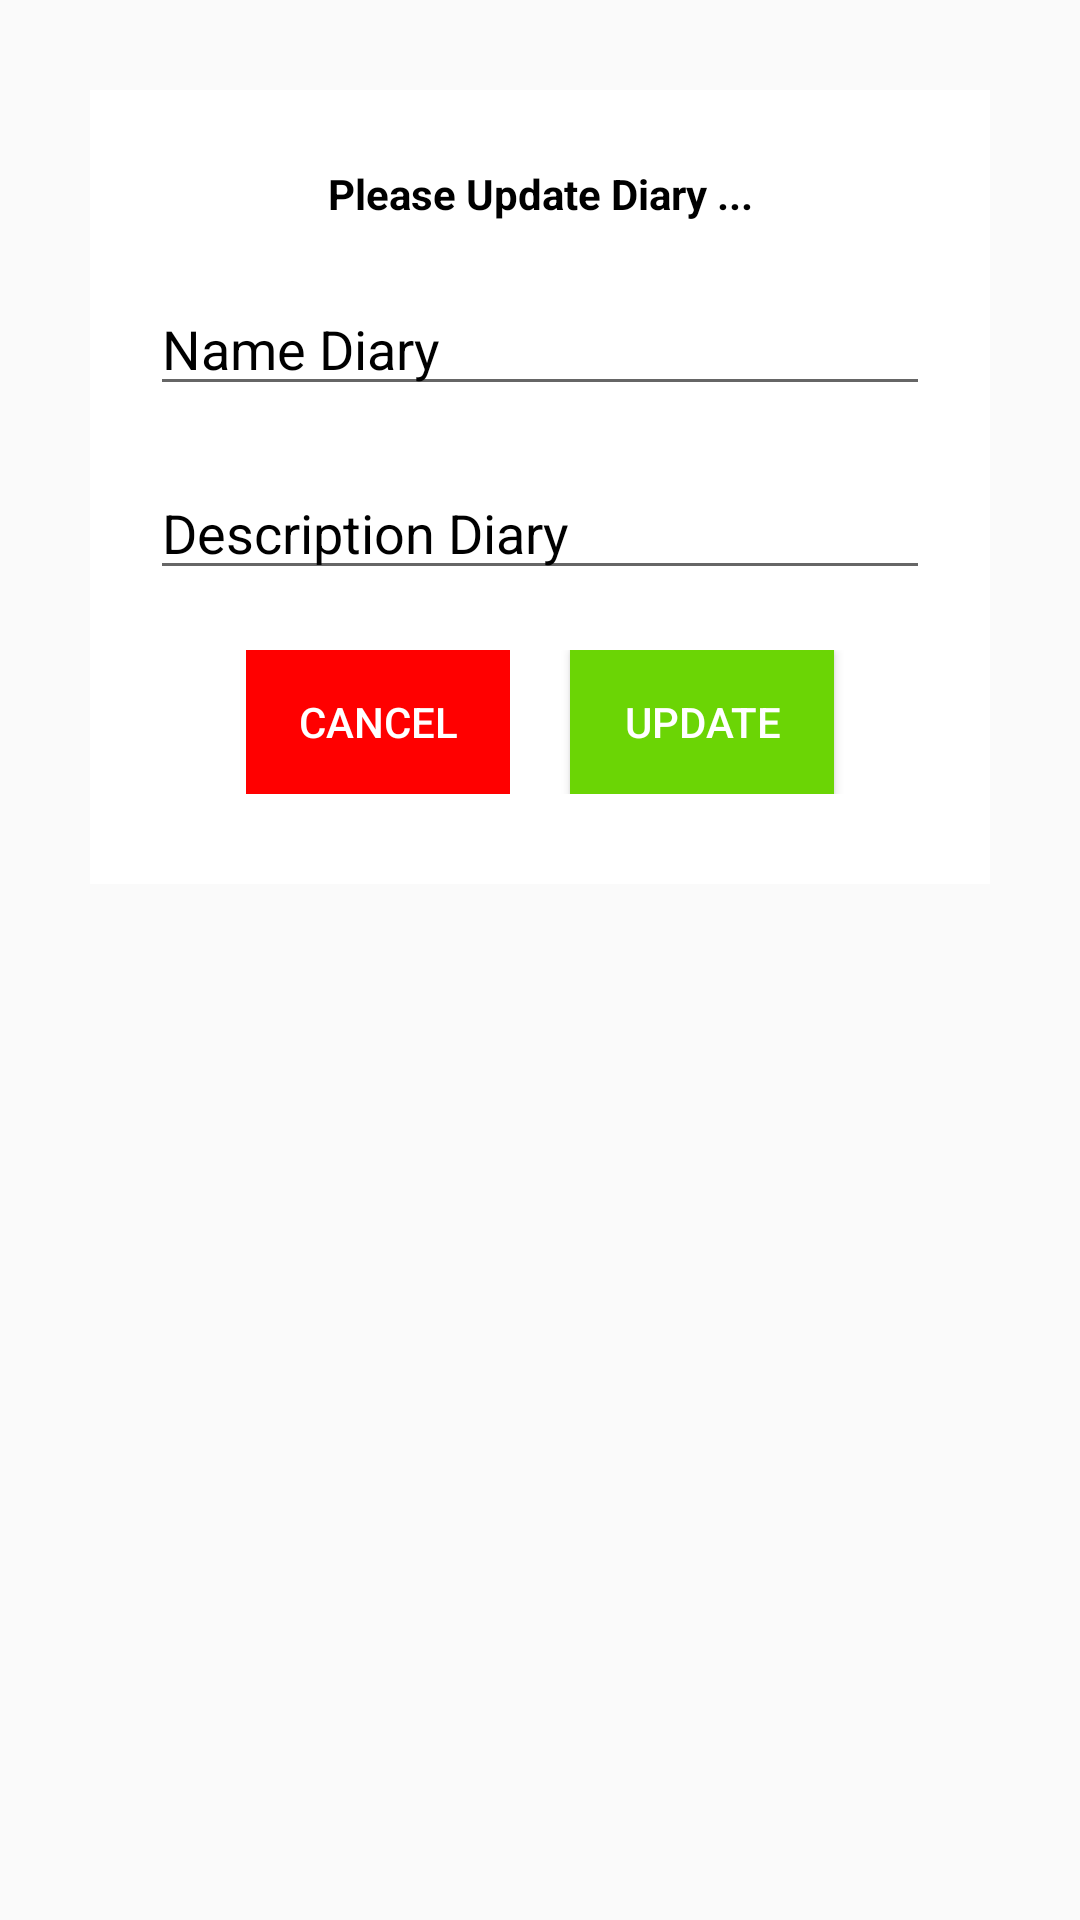

The Android layout XML behind this screen, and the referenced resources:
<!-- AndroidManifest.xml: application theme AppTheme -->
<!-- res/layout/update_diary_dailog.xml -->
<?xml version="1.0" encoding="utf-8"?>
<RelativeLayout xmlns:android="http://schemas.android.com/apk/res/android"
android:layout_width="match_parent"
android:layout_height="wrap_content"
android:layout_centerInParent="true"
android:background="@color/transparent"
android:padding="30dp">


<LinearLayout
    android:id="@+id/internet_layout"
    android:layout_width="match_parent"
    android:paddingBottom="30dp"
    android:background="@color/white"
    android:layout_height="wrap_content"
    android:orientation="vertical">



    <TextView
        android:layout_width="match_parent"
        android:layout_height="wrap_content"
        android:layout_marginTop="25dp"
        android:gravity="center"
        android:text="Please Update Diary ..."
        android:textColor="@color/black"
        android:textSize="14sp"
        android:textStyle="bold" />


    <EditText
        android:layout_width="match_parent"
        android:layout_marginTop="20dp"
        android:hint="Name Diary"
        android:layout_marginRight="20dp"
        android:id="@+id/edt_name_diary_update_dailog"
        android:layout_marginLeft="20dp"
        android:textColor="@color/black"
        android:textColorHint="@color/black"
        android:layout_height="wrap_content" />
    <EditText
        android:layout_width="match_parent"
        android:layout_marginTop="20dp"
        android:hint="Description Diary"
        android:layout_marginRight="20dp"
        android:id="@+id/edt_description_update_dailog"
        android:layout_marginLeft="20dp"
        android:textColor="@color/black"
        android:textColorHint="@color/black"
        android:layout_height="wrap_content" />

    <LinearLayout
        android:layout_width="match_parent"
        android:orientation="horizontal"
        android:gravity="center"
        android:layout_marginTop="20dp"
        android:layout_height="wrap_content">


        <LinearLayout
            android:layout_width="wrap_content"
            android:layout_height="wrap_content">
            <Button
                android:layout_width="wrap_content"
                android:text="Cancel"
                android:id="@+id/butt_cancle_update_Diary_dailog"
                android:textColor="@color/white"
                android:background="@color/red"
                android:layout_height="wrap_content" />
        </LinearLayout>

        <Button
            android:layout_width="wrap_content"
            android:text="Update"
            android:id="@+id/butt_update_Diary_dailog"
            android:textColor="@color/white"
            android:layout_marginLeft="20dp"
            android:background="@color/green"
            android:layout_height="wrap_content" />
    </LinearLayout>
</LinearLayout>



</RelativeLayout>
<!-- resources referenced by this layout -->
<resources>
  <color name="black">#000</color>
  <color name="green">#6bd505</color>
  <color name="red">#FF0000</color>
  <color name="transparent">@android:color/transparent</color>
  <color name="white">#fff</color>
  <style name="AppTheme" parent="Theme.AppCompat.Light.DarkActionBar">
          
          <item name="colorPrimary">@color/colorPrimary</item>
          <item name="colorPrimaryDark">@color/colorPrimaryDark</item>
          <item name="colorAccent">@color/colorAccent</item>
      </style>
  <color name="colorPrimary">#008577</color>
  <color name="colorPrimaryDark">#00574B</color>
  <color name="colorAccent">#D81B60</color>
</resources>
